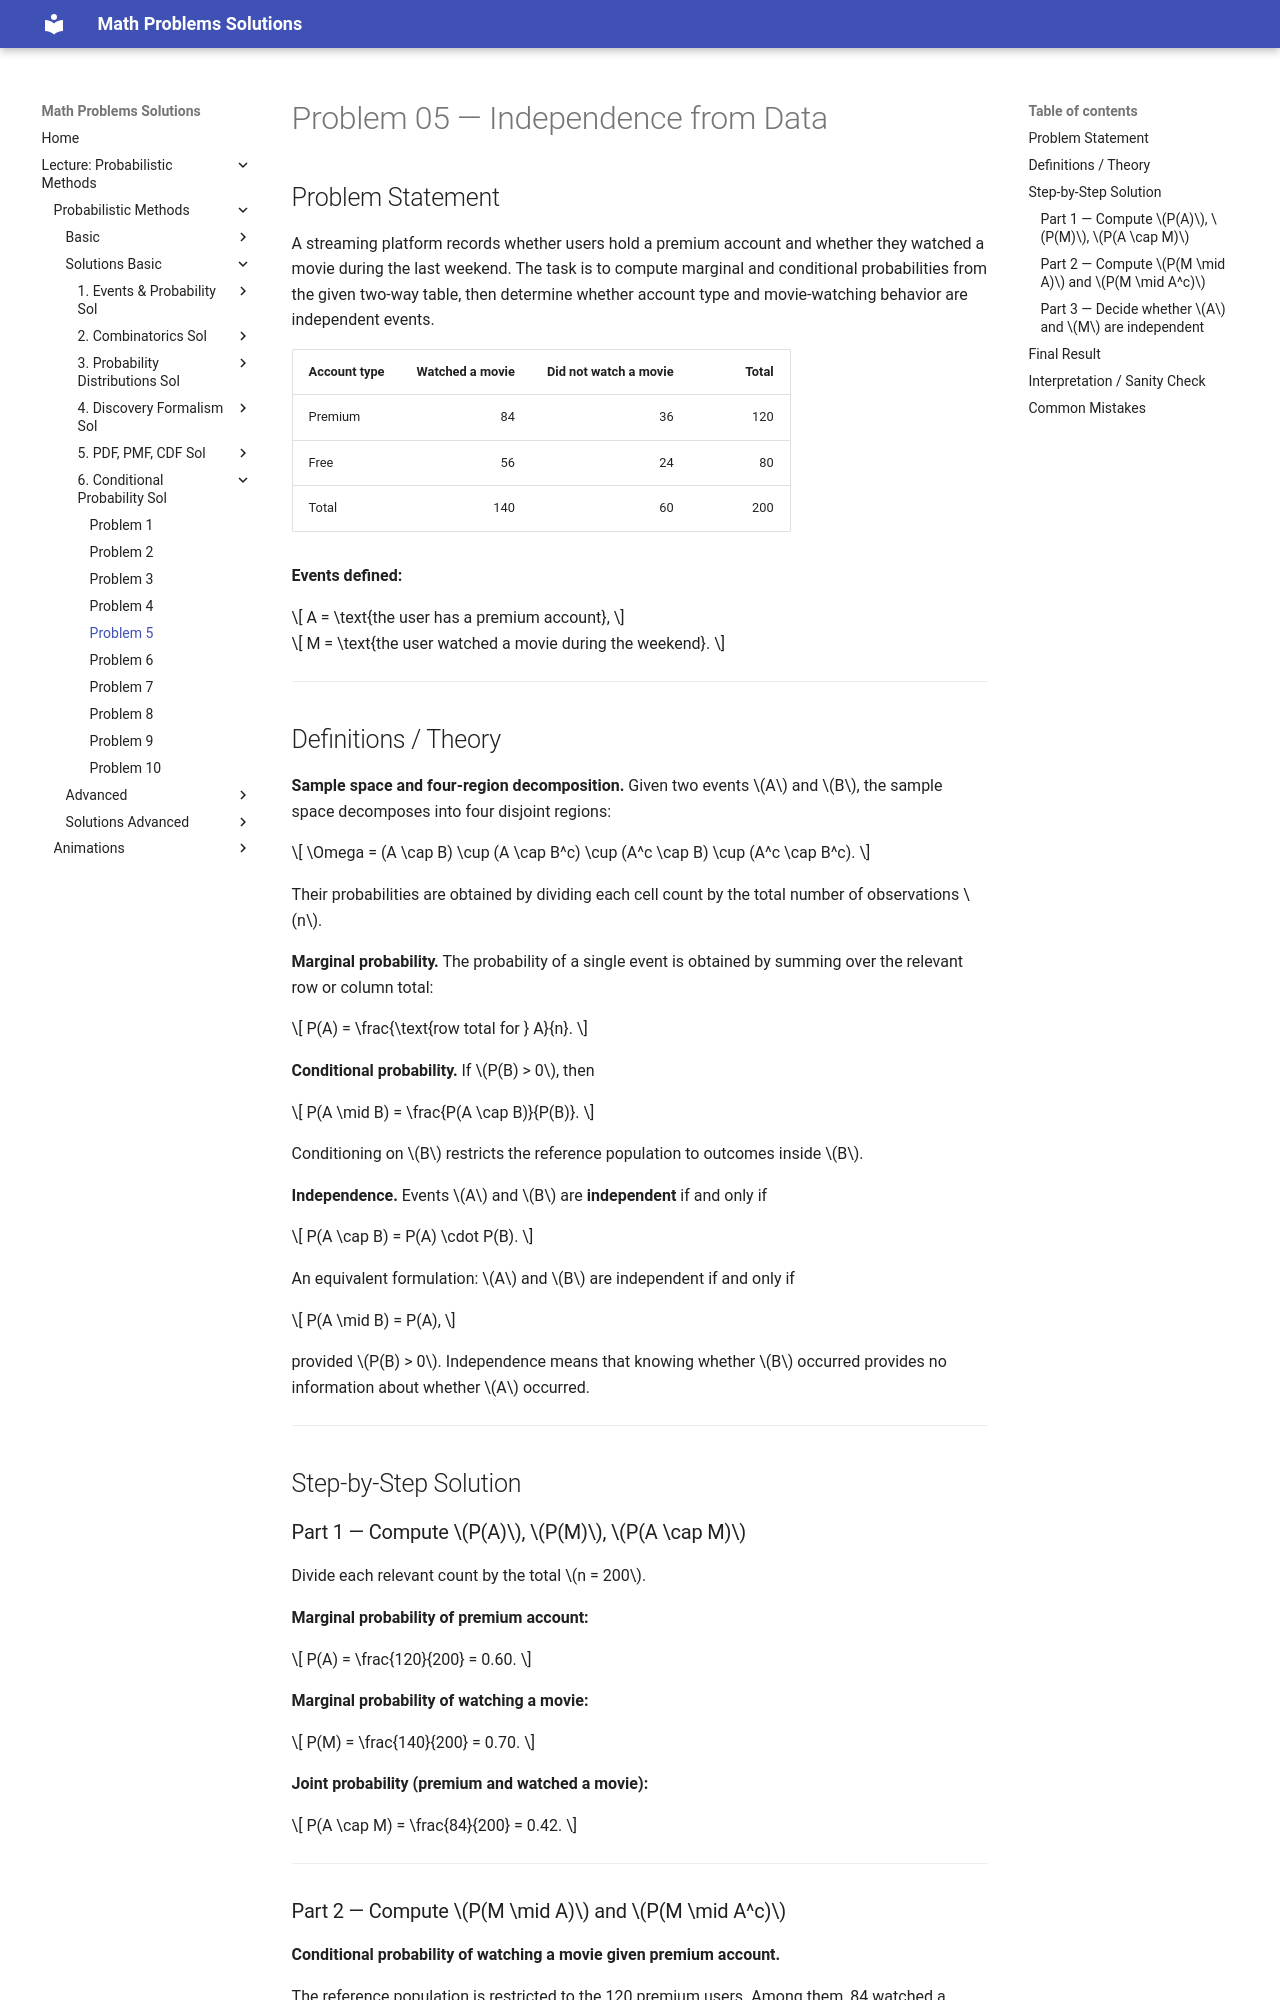

repository: LiiinadNamar/Math_Problems_Repo_DR · page: 4_Metody_probabilistyczne/basic/solution_06_conditional_probability/sol_prob_05/index.html · generator: mkdocs

# Problem 05 — Independence from Data

## Problem Statement

A streaming platform records whether users hold a premium account and whether they watched a movie during the last weekend. The task is to compute marginal and conditional probabilities from the given two-way table, then determine whether account type and movie-watching behavior are independent events.

| Account type | Watched a movie | Did not watch a movie | Total |
| ------------ | --------------: | --------------------: | ----: |
| Premium      |              84 |                    36 |   120 |
| Free         |              56 |                    24 |    80 |
| Total        |             140 |                    60 |   200 |

**Events defined:**

$$
A = \text{the user has a premium account},
$$

$$
M = \text{the user watched a movie during the weekend}.
$$

---

## Definitions / Theory

**Sample space and four-region decomposition.**
Given two events $A$ and $B$, the sample space decomposes into four disjoint regions:

$$
\Omega = (A \cap B) \cup (A \cap B^c) \cup (A^c \cap B) \cup (A^c \cap B^c).
$$

Their probabilities are obtained by dividing each cell count by the total number of observations $n$.

**Marginal probability.**
The probability of a single event is obtained by summing over the relevant row or column total:

$$
P(A) = \frac{\text{row total for } A}{n}.
$$

**Conditional probability.**
If $P(B) > 0$, then

$$
P(A \mid B) = \frac{P(A \cap B)}{P(B)}.
$$

Conditioning on $B$ restricts the reference population to outcomes inside $B$.

**Independence.**
Events $A$ and $B$ are **independent** if and only if

$$
P(A \cap B) = P(A) \cdot P(B).
$$

An equivalent formulation: $A$ and $B$ are independent if and only if

$$
P(A \mid B) = P(A),
$$

provided $P(B) > 0$. Independence means that knowing whether $B$ occurred provides no information about whether $A$ occurred.

---

## Step-by-Step Solution

### Part 1 — Compute $P(A)$, $P(M)$, $P(A \cap M)$

Divide each relevant count by the total $n = 200$.

**Marginal probability of premium account:**

$$
P(A) = \frac{120}{200} = 0.60.
$$

**Marginal probability of watching a movie:**

$$
P(M) = \frac{140}{200} = 0.70.
$$

**Joint probability (premium and watched a movie):**

$$
P(A \cap M) = \frac{84}{200} = 0.42.
$$

---
